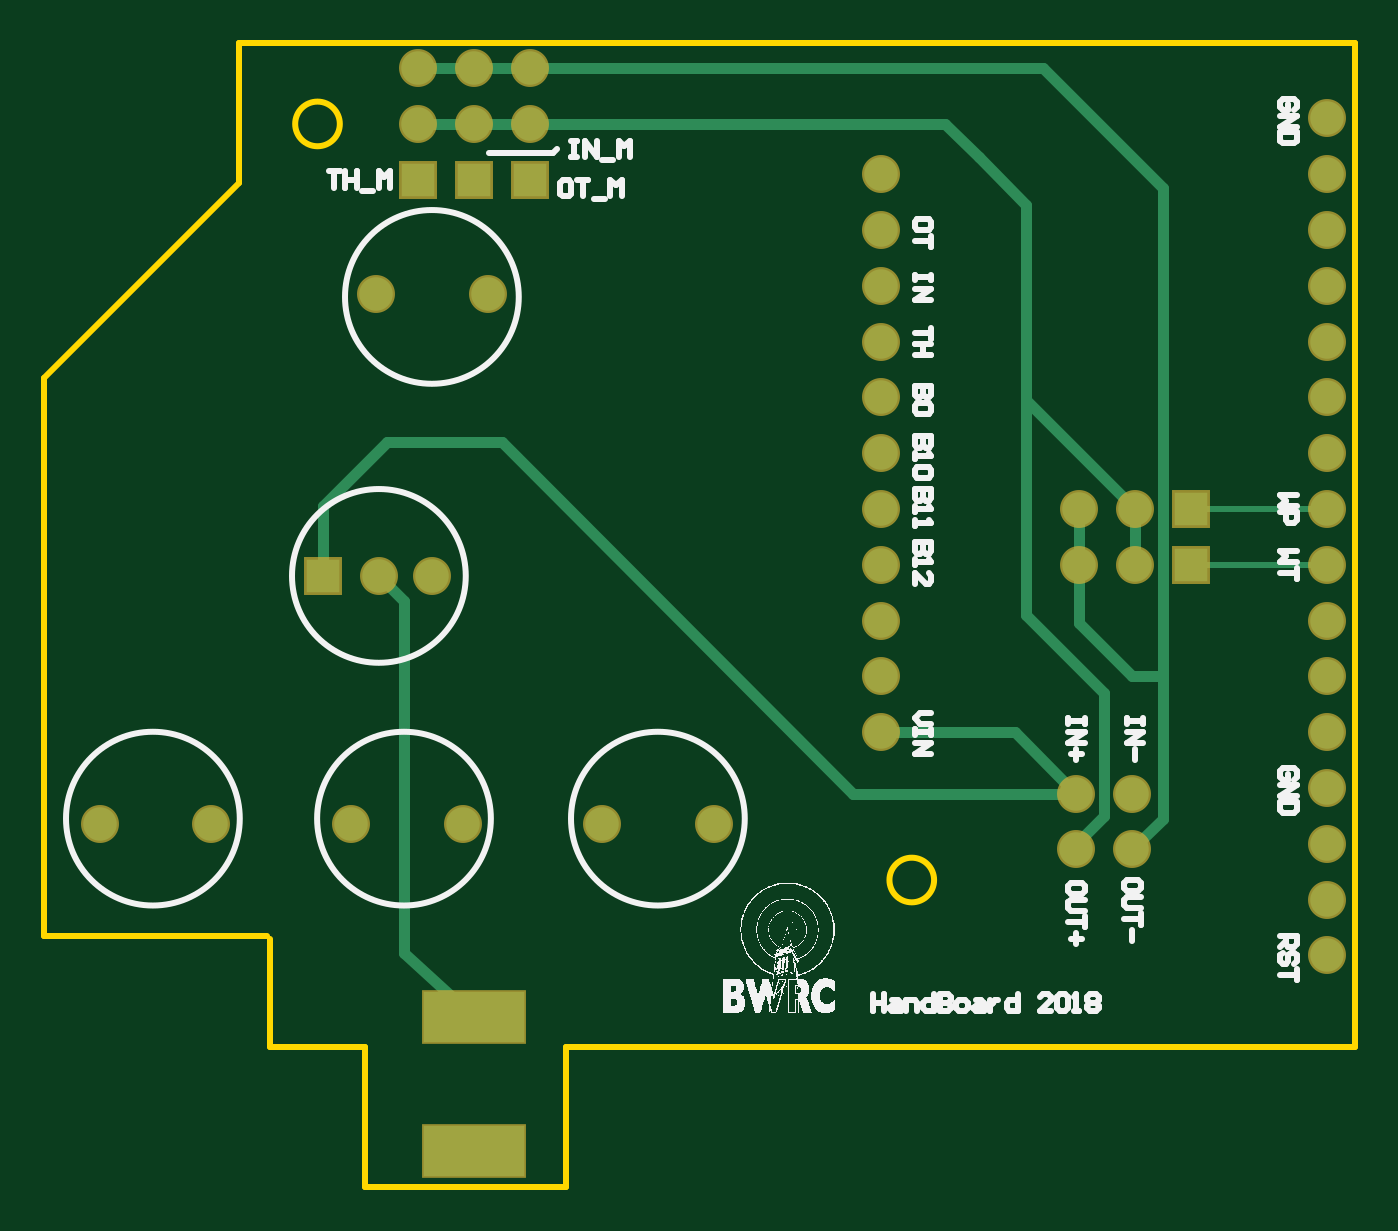
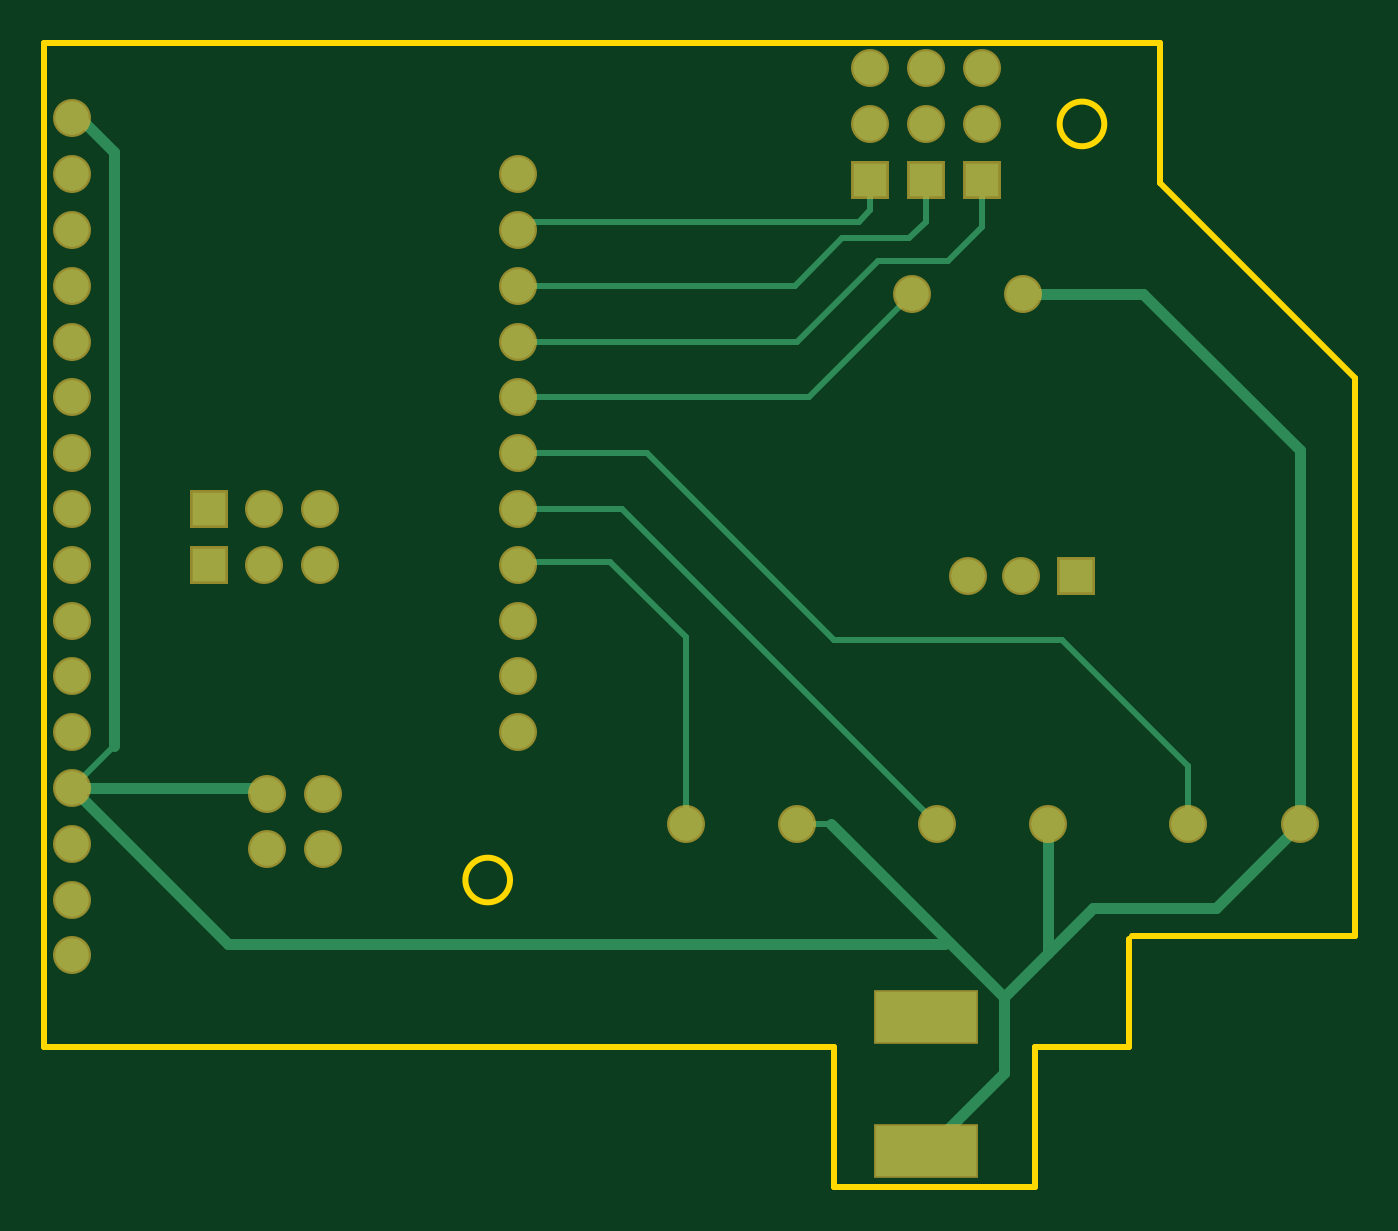
Circuit board: 10 layer files. Board 59.7 x 52.1 mm.
- drill: handBoardBWRCaraujo-RectHoles.TXT (167 bytes)
- drill: handBoardBWRCaraujo-RoundHoles.TXT (435 bytes)
- drill: handBoardBWRCaraujo-SquareHoles.TXT (140 bytes)
- bottom_copper: handBoardBWRCaraujo.GBL (2752 bytes)
- bottom_silk: handBoardBWRCaraujo.GBO (151 bytes)
- bottom_mask: handBoardBWRCaraujo.GBS (1262 bytes)
- outline: handBoardBWRCaraujo.GKO (591 bytes)
- top_copper: handBoardBWRCaraujo.GTL (2333 bytes)
- top_silk: handBoardBWRCaraujo.GTO (56600 bytes)
- top_mask: handBoardBWRCaraujo.GTS (1261 bytes)

=== drill: handBoardBWRCaraujo-RectHoles.TXT ===
M48
;Layer_Color=9474304
;FILE_FORMAT=2:4
INCH,LZ
;TYPE=PLATED
T3F00S00C0.0650
%
G90
G05
T03
G00X033375Y0241
M15
G01X034025
M16
G00X033375Y0265
M15
G01X034025
M16
M30

=== drill: handBoardBWRCaraujo-RoundHoles.TXT ===
M48
;Layer_Color=9474304
;FILE_FORMAT=2:4
INCH,LZ
;TYPE=PLATED
T1F00S00C0.0300
%
T01
X049Y0276
Y0286
Y0296
Y0306
X0455Y0305
Y0295
X0445
Y0305
X038Y02995
X036
X0335
X0315
X029
X027
X032Y0344
X03295
X03395Y03945
X03195
X0327Y0425
Y0435
X0337
X0347
Y0425
X0337
X041Y0416
Y0406
Y0396
Y0386
Y0376
Y0366
Y0356
Y0346
Y0336
Y0326
Y0316
X04455Y0346
X04555
Y0356
X04455
X049
Y0366
Y0376
Y0386
Y0396
Y0406
Y0416
Y0426
Y0346
Y0336
Y0326
Y0316
M30

=== drill: handBoardBWRCaraujo-SquareHoles.TXT ===
M48
;Layer_Color=9474304
;FILE_FORMAT=2:4
INCH,LZ
;TYPE=PLATED
T2F00S00C0.0300
%
T02
X031Y0344
X0327Y0415
X0337
X0347
X04655Y0356
Y0346
M30

=== bottom_copper: handBoardBWRCaraujo.GBL ===
G04*
G04 #@! TF.GenerationSoftware,Altium Limited,Altium Designer,18.0.12 (696)*
G04*
G04 Layer_Physical_Order=2*
G04 Layer_Color=16711680*
%FSLAX24Y24*%
%MOIN*%
G70*
G01*
G75*
%ADD10C,0.0100*%
%ADD14C,0.0200*%
%ADD15C,0.0600*%
%ADD16R,0.0600X0.0600*%
%ADD17R,0.1800X0.0900*%
D10*
X33300Y27850D02*
X33350Y27800D01*
X40850Y40750D02*
X41000Y40600D01*
X34900Y40750D02*
X40850D01*
X34700Y40950D02*
X34900Y40750D01*
X34700Y40950D02*
Y41500D01*
X36050Y39600D02*
X41000D01*
X35200Y40450D02*
X36050Y39600D01*
X34000Y40450D02*
X35200D01*
X33700Y40750D02*
X34000Y40450D01*
X33700Y40750D02*
Y41500D01*
X36000Y38600D02*
X41000D01*
X34550Y40050D02*
X36000Y38600D01*
X33300Y40050D02*
X34550D01*
X32700Y40650D02*
X33300Y40050D01*
X32700Y40650D02*
Y41500D01*
X40950Y34650D02*
X41000Y34600D01*
X39350Y34650D02*
X40950D01*
X38000Y33300D02*
X39350Y34650D01*
X38000Y29950D02*
Y33300D01*
X39150Y35600D02*
X41000D01*
X33500Y29950D02*
X39150Y35600D01*
X38700Y36600D02*
X41000D01*
X35350Y33250D02*
X38700Y36600D01*
X31250Y33250D02*
X35350D01*
X29000Y31000D02*
X31250Y33250D01*
X29000Y29950D02*
Y31000D01*
X35800Y37600D02*
X41000D01*
X33950Y39450D02*
X35800Y37600D01*
X48850Y42600D02*
X49000D01*
X48250Y31350D02*
X49000Y30600D01*
X45500Y30500D02*
X45600Y30600D01*
X35400Y29950D02*
X36000D01*
D14*
X33350Y27800D02*
X34250D01*
X46200D02*
X49000Y30600D01*
X34250Y27800D02*
X46200D01*
X48250Y42000D02*
X48850Y42600D01*
X48250Y31350D02*
Y42000D01*
X45600Y30600D02*
X49000D01*
X29800Y39450D02*
X31950D01*
X27000Y36650D02*
X29800Y39450D01*
X27000Y29950D02*
Y36650D01*
X32300Y26850D02*
X35400Y29950D01*
X31500Y27650D02*
Y29950D01*
X27000D02*
X28500Y28450D01*
X30700D01*
X32300Y26850D01*
Y25500D02*
Y26850D01*
Y25500D02*
X33700Y24100D01*
D15*
X45500Y30500D02*
D03*
Y29500D02*
D03*
X44500Y30500D02*
D03*
Y29500D02*
D03*
X45550Y34600D02*
D03*
Y35600D02*
D03*
X44550Y34600D02*
D03*
Y35600D02*
D03*
X33950Y39450D02*
D03*
X31950D02*
D03*
X32950Y34400D02*
D03*
X32000D02*
D03*
X32700Y43500D02*
D03*
X33700D02*
D03*
X34700D02*
D03*
Y42500D02*
D03*
X33700D02*
D03*
X32700D02*
D03*
X38000Y29950D02*
D03*
X36000D02*
D03*
X33500D02*
D03*
X31500D02*
D03*
X29000D02*
D03*
X27000D02*
D03*
X41000Y31600D02*
D03*
Y32600D02*
D03*
Y33600D02*
D03*
Y34600D02*
D03*
Y35600D02*
D03*
Y36600D02*
D03*
Y37600D02*
D03*
Y38600D02*
D03*
Y39600D02*
D03*
Y40600D02*
D03*
Y41600D02*
D03*
X49000Y42600D02*
D03*
Y41600D02*
D03*
Y40600D02*
D03*
Y39600D02*
D03*
Y38600D02*
D03*
Y37600D02*
D03*
Y36600D02*
D03*
Y35600D02*
D03*
Y34600D02*
D03*
Y33600D02*
D03*
Y32600D02*
D03*
Y31600D02*
D03*
Y30600D02*
D03*
Y29600D02*
D03*
Y28600D02*
D03*
Y27600D02*
D03*
D16*
X46550Y34600D02*
D03*
Y35600D02*
D03*
X31000Y34400D02*
D03*
X34700Y41500D02*
D03*
X33700D02*
D03*
X32700D02*
D03*
D17*
X33700Y26500D02*
D03*
Y24100D02*
D03*
M02*

=== bottom_silk: handBoardBWRCaraujo.GBO ===
G04*
G04 #@! TF.GenerationSoftware,Altium Limited,Altium Designer,18.0.12 (696)*
G04*
G04 Layer_Color=32896*
%FSLAX24Y24*%
%MOIN*%
G70*
G01*
G75*
M02*

=== bottom_mask: handBoardBWRCaraujo.GBS ===
G04*
G04 #@! TF.GenerationSoftware,Altium Limited,Altium Designer,18.0.12 (696)*
G04*
G04 Layer_Color=16711935*
%FSLAX24Y24*%
%MOIN*%
G70*
G01*
G75*
%ADD11C,0.0680*%
%ADD12R,0.0680X0.0680*%
%ADD13R,0.1880X0.0980*%
D11*
X45500Y30500D02*
D03*
Y29500D02*
D03*
X44500Y30500D02*
D03*
Y29500D02*
D03*
X45550Y34600D02*
D03*
Y35600D02*
D03*
X44550Y34600D02*
D03*
Y35600D02*
D03*
X33950Y39450D02*
D03*
X31950D02*
D03*
X32950Y34400D02*
D03*
X32000D02*
D03*
X32700Y43500D02*
D03*
X33700D02*
D03*
X34700D02*
D03*
Y42500D02*
D03*
X33700D02*
D03*
X32700D02*
D03*
X38000Y29950D02*
D03*
X36000D02*
D03*
X33500D02*
D03*
X31500D02*
D03*
X29000D02*
D03*
X27000D02*
D03*
X41000Y31600D02*
D03*
Y32600D02*
D03*
Y33600D02*
D03*
Y34600D02*
D03*
Y35600D02*
D03*
Y36600D02*
D03*
Y37600D02*
D03*
Y38600D02*
D03*
Y39600D02*
D03*
Y40600D02*
D03*
Y41600D02*
D03*
X49000Y42600D02*
D03*
Y41600D02*
D03*
Y40600D02*
D03*
Y39600D02*
D03*
Y38600D02*
D03*
Y37600D02*
D03*
Y36600D02*
D03*
Y35600D02*
D03*
Y34600D02*
D03*
Y33600D02*
D03*
Y32600D02*
D03*
Y31600D02*
D03*
Y30600D02*
D03*
Y29600D02*
D03*
Y28600D02*
D03*
Y27600D02*
D03*
D12*
X46550Y34600D02*
D03*
Y35600D02*
D03*
X31000Y34400D02*
D03*
X34700Y41500D02*
D03*
X33700D02*
D03*
X32700D02*
D03*
D13*
X33700Y26500D02*
D03*
Y24100D02*
D03*
M02*

=== outline: handBoardBWRCaraujo.GKO ===
G04*
G04 #@! TF.GenerationSoftware,Altium Limited,Altium Designer,18.0.12 (696)*
G04*
G04 Layer_Color=16711935*
%FSLAX24Y24*%
%MOIN*%
G70*
G01*
G75*
%ADD10C,0.0100*%
D10*
X41950Y28950D02*
G03*
X41950Y28950I-400J0D01*
G01*
X31300Y42500D02*
G03*
X31300Y42500I-400J0D01*
G01*
X26000Y37950D02*
X29500Y41450D01*
Y43950D01*
X49500Y25950D02*
X49500Y43950D01*
X35350Y25950D02*
X49500D01*
X29500Y43950D02*
X49500D01*
X35350Y23450D02*
Y25950D01*
X31750Y23450D02*
X35350D01*
X30050Y25950D02*
X31750D01*
Y23450D02*
Y25950D01*
X30050D02*
Y27900D01*
X26000Y27950D02*
X30000D01*
X26000D02*
Y37950D01*
M02*

=== top_copper: handBoardBWRCaraujo.GTL ===
G04*
G04 #@! TF.GenerationSoftware,Altium Limited,Altium Designer,18.0.12 (696)*
G04*
G04 Layer_Physical_Order=1*
G04 Layer_Color=255*
%FSLAX24Y24*%
%MOIN*%
G70*
G01*
G75*
%ADD10C,0.0100*%
%ADD14C,0.0200*%
%ADD15C,0.0600*%
%ADD16R,0.0600X0.0600*%
%ADD17R,0.1800X0.0900*%
D10*
X43600Y37550D02*
Y38300D01*
X44500Y29500D02*
Y29600D01*
X45550Y35600D02*
X45600D01*
X46550Y34600D02*
X49000D01*
X46550Y35600D02*
X49000D01*
X45450Y29500D02*
X45500D01*
D14*
Y32600D02*
X46050D01*
X44550Y33550D02*
X45500Y32600D01*
X43900Y43500D02*
X46050Y41350D01*
Y30050D02*
Y41350D01*
X45500Y29500D02*
X46050Y30050D01*
X43600Y33700D02*
Y41050D01*
X42750Y41900D02*
X43600Y41050D01*
X42150Y42500D02*
X42750Y41900D01*
X34700Y42500D02*
X42150D01*
X45550Y34600D02*
Y35600D01*
X43600Y37550D02*
X45550Y35600D01*
X32700Y42500D02*
X33700D01*
X34700D01*
X43600Y33700D02*
X45000Y32300D01*
Y30100D02*
Y32300D01*
X44500Y29600D02*
X45000Y30100D01*
X44550Y34600D02*
Y35600D01*
Y33550D02*
Y34600D01*
X32700Y43500D02*
X33700D01*
X34700D01*
X43900D01*
X41000Y31600D02*
X43400D01*
X44500Y30500D01*
X40500D02*
X44500D01*
X34200Y36800D02*
X40500Y30500D01*
X32150Y36800D02*
X34200D01*
X31000Y35650D02*
X32150Y36800D01*
X31000Y34400D02*
Y35650D01*
X32000Y34400D02*
X32450Y33950D01*
Y27650D02*
Y33950D01*
Y27650D02*
X33700Y26500D01*
D15*
X45500Y30500D02*
D03*
Y29500D02*
D03*
X44500Y30500D02*
D03*
Y29500D02*
D03*
X45550Y34600D02*
D03*
Y35600D02*
D03*
X44550Y34600D02*
D03*
Y35600D02*
D03*
X33950Y39450D02*
D03*
X31950D02*
D03*
X32950Y34400D02*
D03*
X32000D02*
D03*
X32700Y43500D02*
D03*
X33700D02*
D03*
X34700D02*
D03*
Y42500D02*
D03*
X33700D02*
D03*
X32700D02*
D03*
X38000Y29950D02*
D03*
X36000D02*
D03*
X33500D02*
D03*
X31500D02*
D03*
X29000D02*
D03*
X27000D02*
D03*
X41000Y31600D02*
D03*
Y32600D02*
D03*
Y33600D02*
D03*
Y34600D02*
D03*
Y35600D02*
D03*
Y36600D02*
D03*
Y37600D02*
D03*
Y38600D02*
D03*
Y39600D02*
D03*
Y40600D02*
D03*
Y41600D02*
D03*
X49000Y42600D02*
D03*
Y41600D02*
D03*
Y40600D02*
D03*
Y39600D02*
D03*
Y38600D02*
D03*
Y37600D02*
D03*
Y36600D02*
D03*
Y35600D02*
D03*
Y34600D02*
D03*
Y33600D02*
D03*
Y32600D02*
D03*
Y31600D02*
D03*
Y30600D02*
D03*
Y29600D02*
D03*
Y28600D02*
D03*
Y27600D02*
D03*
D16*
X46550Y34600D02*
D03*
Y35600D02*
D03*
X31000Y34400D02*
D03*
X34700Y41500D02*
D03*
X33700D02*
D03*
X32700D02*
D03*
D17*
X33700Y26500D02*
D03*
Y24100D02*
D03*
M02*

=== top_silk: handBoardBWRCaraujo.GTO (56600 bytes, source omitted) ===
=== top_mask: handBoardBWRCaraujo.GTS ===
G04*
G04 #@! TF.GenerationSoftware,Altium Limited,Altium Designer,18.0.12 (696)*
G04*
G04 Layer_Color=8388736*
%FSLAX24Y24*%
%MOIN*%
G70*
G01*
G75*
%ADD11C,0.0680*%
%ADD12R,0.0680X0.0680*%
%ADD13R,0.1880X0.0980*%
D11*
X45500Y30500D02*
D03*
Y29500D02*
D03*
X44500Y30500D02*
D03*
Y29500D02*
D03*
X45550Y34600D02*
D03*
Y35600D02*
D03*
X44550Y34600D02*
D03*
Y35600D02*
D03*
X33950Y39450D02*
D03*
X31950D02*
D03*
X32950Y34400D02*
D03*
X32000D02*
D03*
X32700Y43500D02*
D03*
X33700D02*
D03*
X34700D02*
D03*
Y42500D02*
D03*
X33700D02*
D03*
X32700D02*
D03*
X38000Y29950D02*
D03*
X36000D02*
D03*
X33500D02*
D03*
X31500D02*
D03*
X29000D02*
D03*
X27000D02*
D03*
X41000Y31600D02*
D03*
Y32600D02*
D03*
Y33600D02*
D03*
Y34600D02*
D03*
Y35600D02*
D03*
Y36600D02*
D03*
Y37600D02*
D03*
Y38600D02*
D03*
Y39600D02*
D03*
Y40600D02*
D03*
Y41600D02*
D03*
X49000Y42600D02*
D03*
Y41600D02*
D03*
Y40600D02*
D03*
Y39600D02*
D03*
Y38600D02*
D03*
Y37600D02*
D03*
Y36600D02*
D03*
Y35600D02*
D03*
Y34600D02*
D03*
Y33600D02*
D03*
Y32600D02*
D03*
Y31600D02*
D03*
Y30600D02*
D03*
Y29600D02*
D03*
Y28600D02*
D03*
Y27600D02*
D03*
D12*
X46550Y34600D02*
D03*
Y35600D02*
D03*
X31000Y34400D02*
D03*
X34700Y41500D02*
D03*
X33700D02*
D03*
X32700D02*
D03*
D13*
X33700Y26500D02*
D03*
Y24100D02*
D03*
M02*

